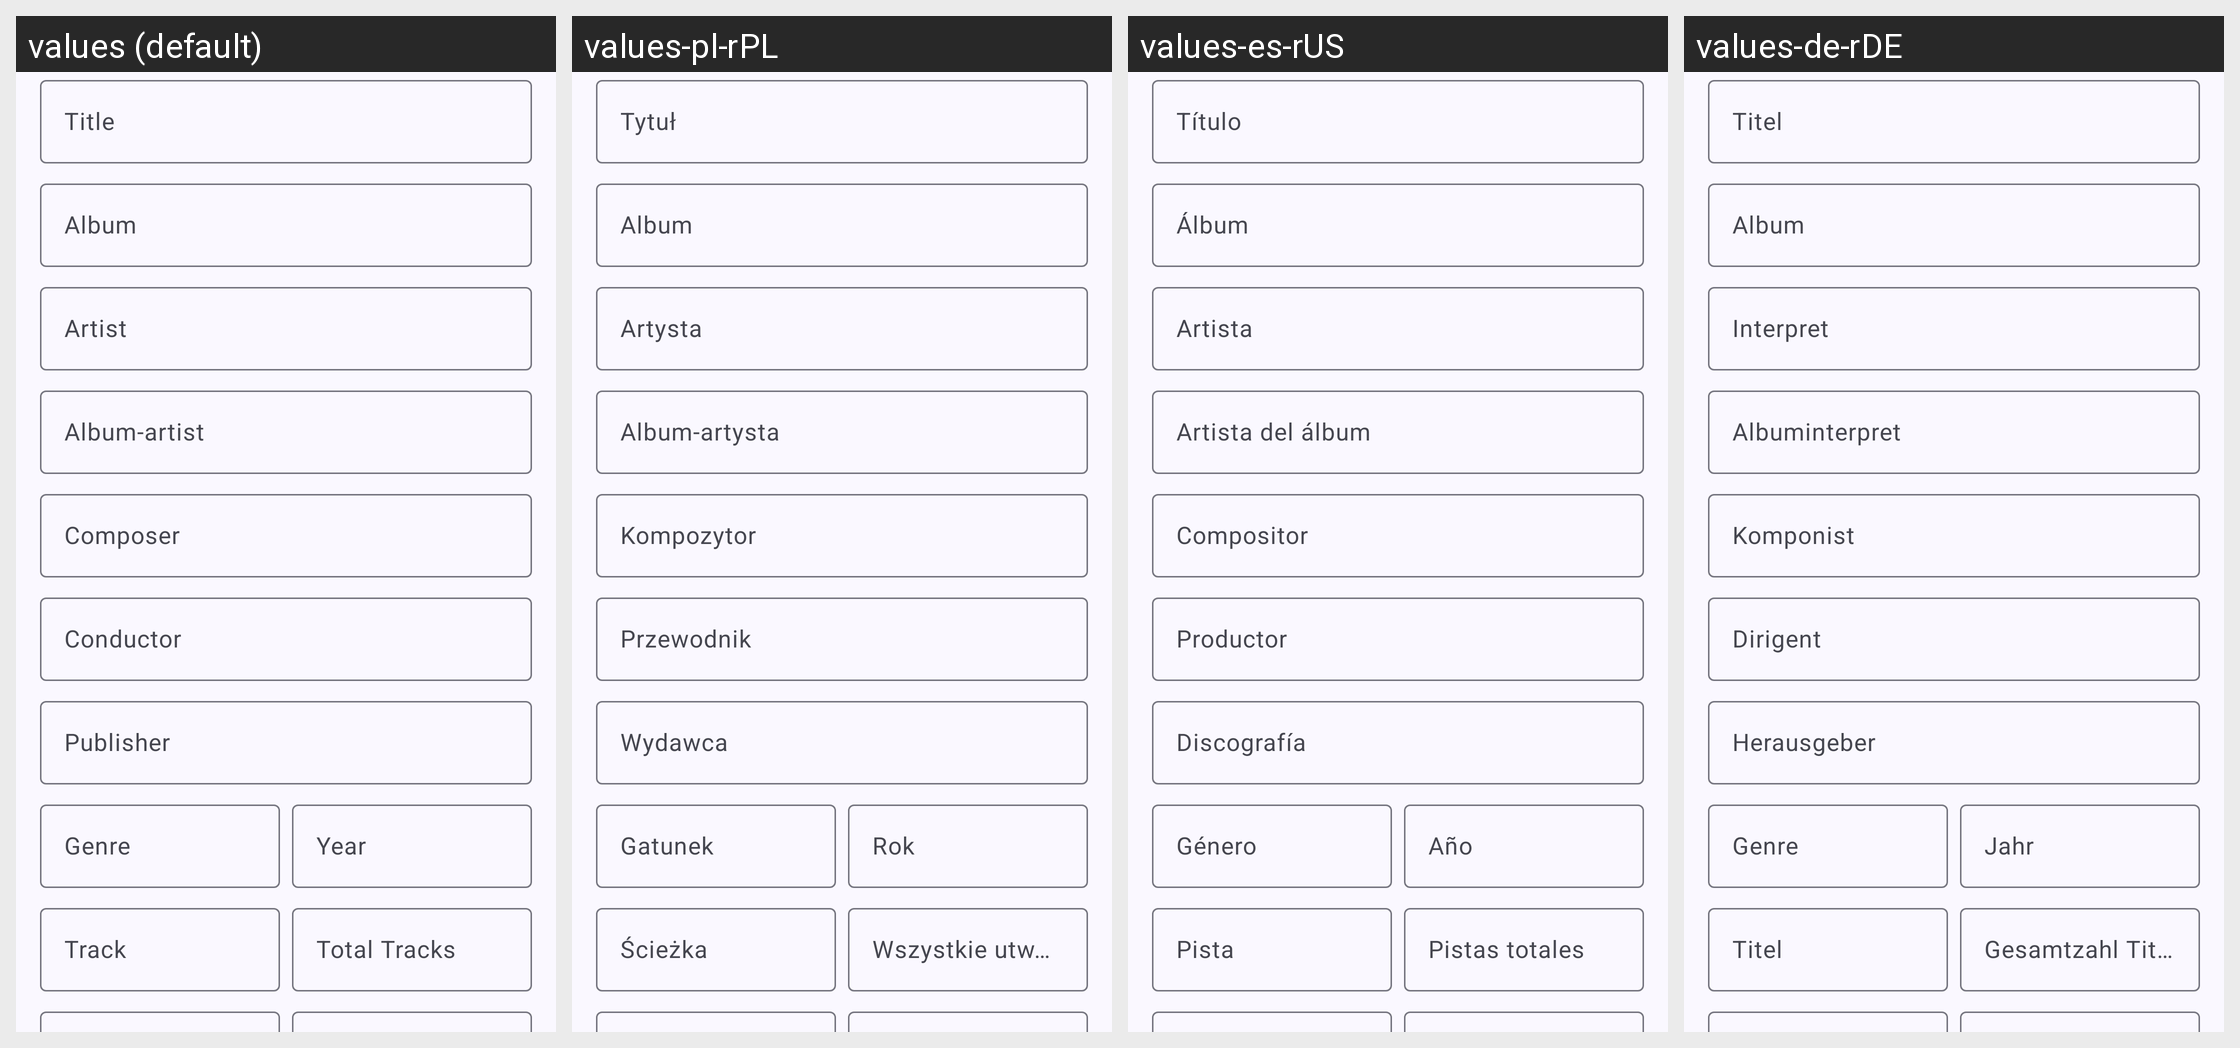

Here is an Android app screen in its default locale and in the app's own translations. Write out the translated-string differences for the strings that appear on this screen.
Android screen res/layout/tag_editor_song_field.xml rendered under 4 locales, left to right: values (default), values-pl-rPL, values-es-rUS, values-de-rDE. Device: Nexus 5 (rendered at 1080×1920; each locale shown at half size, 540×960, under a caption strip naming it); theme Theme.Booming.FollowSystem.
Other locales in the repository, not shown: values-af-rZA, values-ar-rSA, values-ca-rES, values-cs-rCZ, values-da-rDK, values-el-rGR, values-en-rUS, values-es, values-es-rES, values-fi-rFI, values-fr-rFR, values-hi-rIN, values-it-rIT, values-iw-rIL, values-ja-rJP, values-ko-rKR, values-nl-rNL, values-no-rNO, values-pt-rBR, values-pt-rPT, values-ro-rRO, values-ru-rRU, values-sr-rSP, values-sv-rSE, values-tr-rTR, values-uk-rUA, values-vi-rVN, values-zh-rCN, values-zh-rTW.
Strings drawn on this screen, with the default value and each locale's value (text and hints the layout hard-codes, and strings that could not be matched under every locale, appear in the picture but are not listed):

title
  values: Title
  values-pl-rPL: Tytuł
  values-es-rUS: Título
  values-de-rDE: Titel

album
  values: Album
  values-pl-rPL: Album
  values-es-rUS: Álbum
  values-de-rDE: Album

artist
  values: Artist
  values-pl-rPL: Artysta
  values-es-rUS: Artista
  values-de-rDE: Interpret

album_artist
  values: Album-artist
  values-pl-rPL: Album-artysta
  values-es-rUS: Artista del álbum
  values-de-rDE: Albuminterpret

composer
  values: Composer
  values-pl-rPL: Kompozytor
  values-es-rUS: Compositor
  values-de-rDE: Komponist

conductor
  values: Conductor
  values-pl-rPL: Przewodnik
  values-es-rUS: Productor
  values-de-rDE: Dirigent

publisher
  values: Publisher
  values-pl-rPL: Wydawca
  values-es-rUS: Discografía
  values-de-rDE: Herausgeber

genre
  values: Genre
  values-pl-rPL: Gatunek
  values-es-rUS: Género
  values-de-rDE: Genre

year
  values: Year
  values-pl-rPL: Rok
  values-es-rUS: Año
  values-de-rDE: Jahr

track
  values: Track
  values-pl-rPL: Ścieżka
  values-es-rUS: Pista
  values-de-rDE: Titel

track_total
  values: Total Tracks
  values-pl-rPL: Wszystkie utwory
  values-es-rUS: Pistas totales
  values-de-rDE: Gesamtzahl Titel
